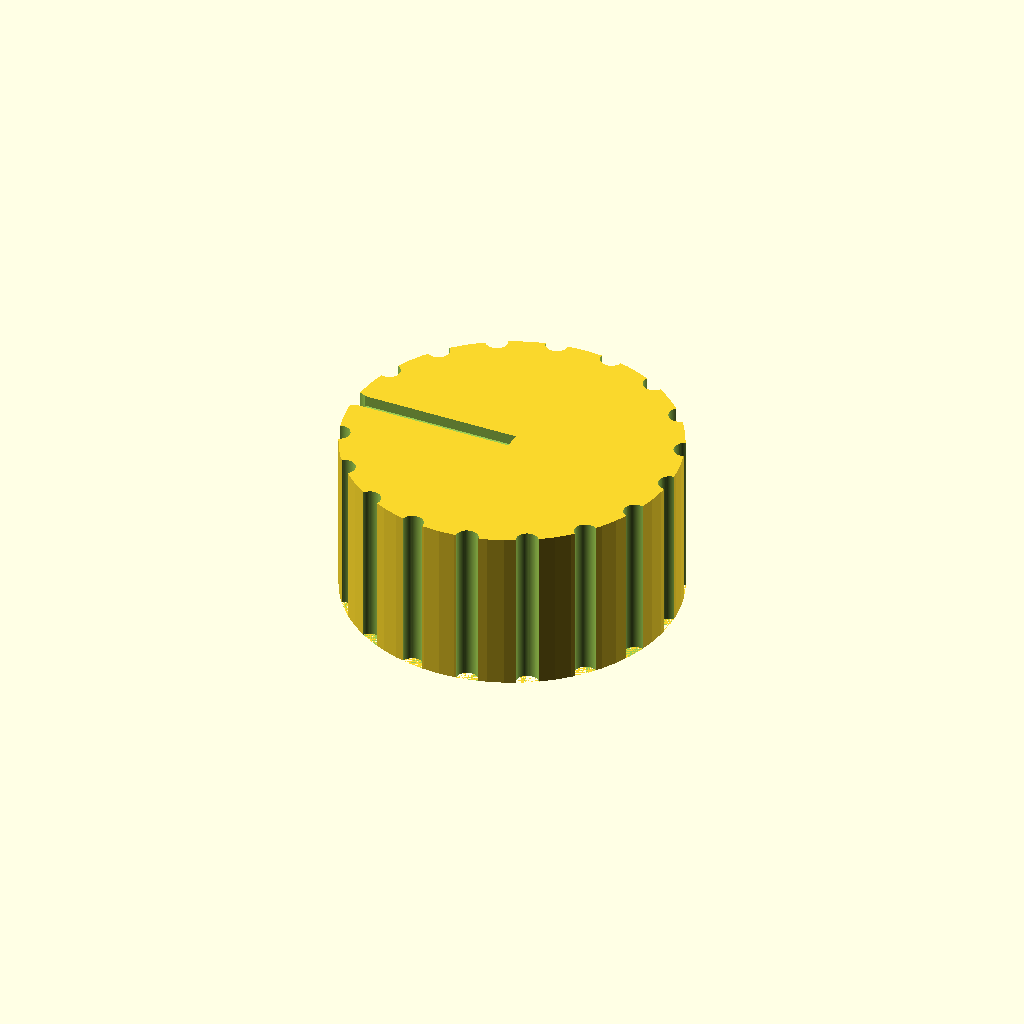
Cell 1: rendered with the file's own defaults.
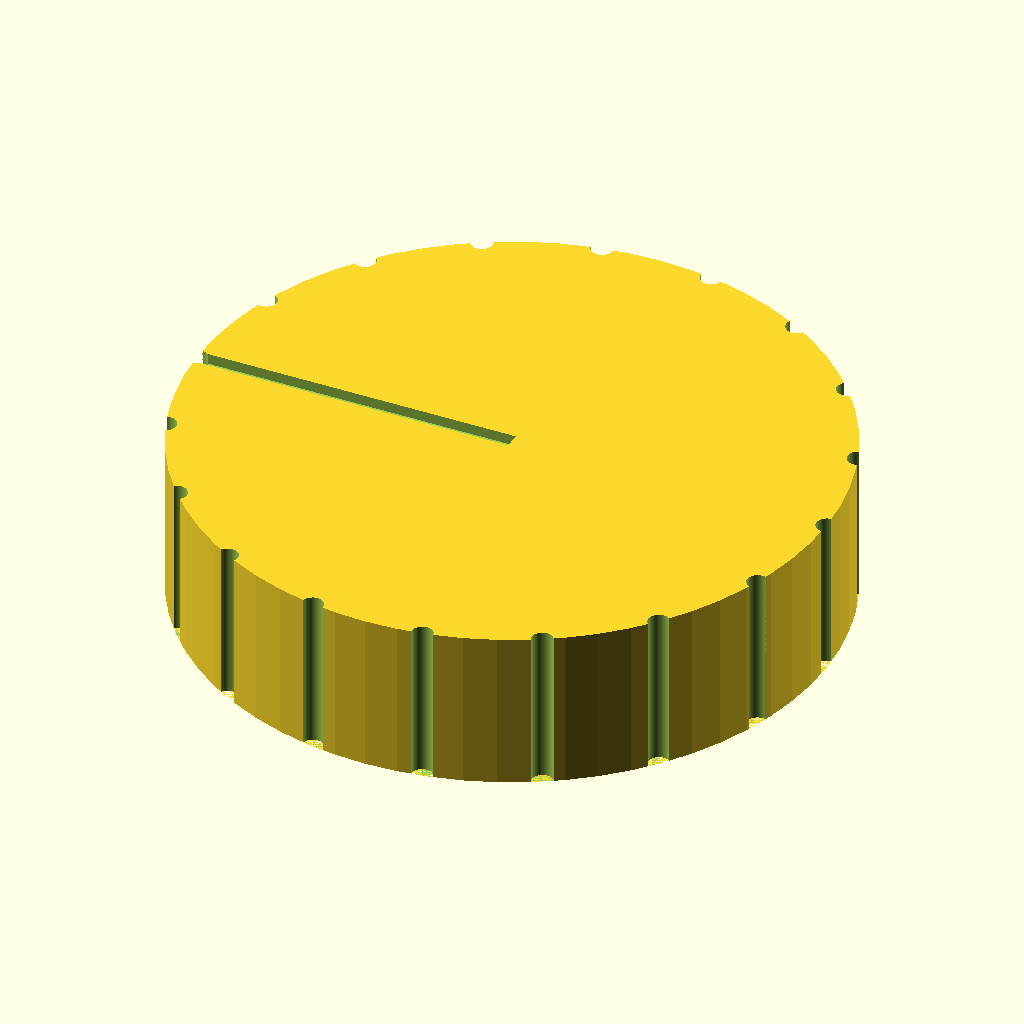
Cell 2 — knob_diameter set to 60, the other parameters unchanged.
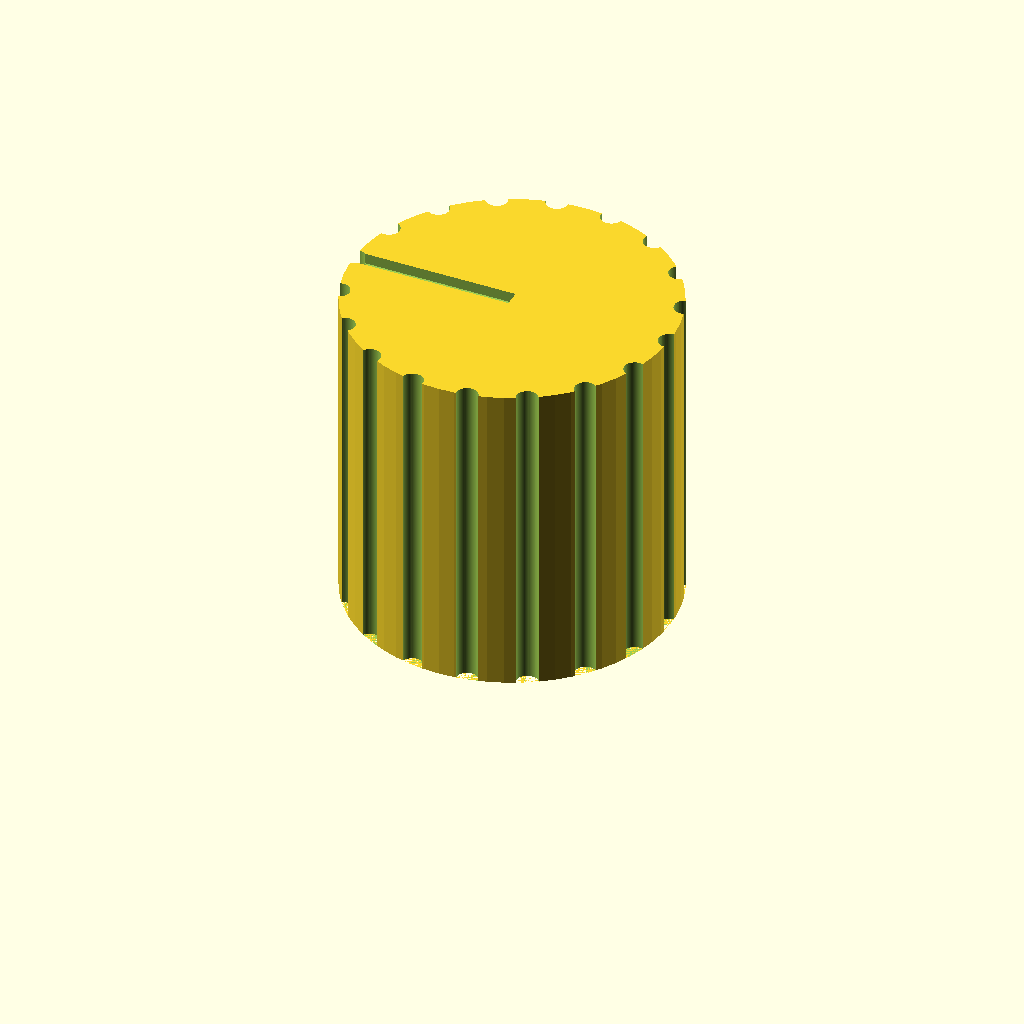
Cell 3 — knob_height set to 30, the other parameters unchanged.
One fixed orthographic camera (rotation 55°, 0°, 25°; colour scheme Cornfield) for every cell.
The OpenSCAD source (bench/results/box-gemma-h0/code/tiiny_google_gemma-4-26B-A4B-it/dshaft_knob_6mm_s1_a1.scad):
// --- Parameters ---
// Knob Dimensions
knob_diameter = 30.0;          // Total diameter of the knob
knob_height = 15.0;            // Total height of the knob

// D-Shaft Bore (Blind Bore)
bore_circle_dia = 6.2;         // Diameter of the circular part of the D-bore
bore_flat_width = 4.7;         // Distance from flat to opposite side
bore_depth = 12.0;             // How deep the D-bore goes into the knob

// Grip Grooves
num_grooves = 18;              // Number of vertical grooves
groove_dia = 2.0;              // Diameter of the half-cylinder groove

// Pointer Groove (Top Face)
pointer_width = 1.5;           // Width of the pointer groove
pointer_depth = 1.0;           // Depth of the pointer groove

// Resolution
fn_val = 64;                   // Smoothness for cylinders

// --- Calculations ---
knob_radius = knob_diameter / 2;
bore_radius = bore_circle_dia / 2;
groove_radius = groove_dia / 2;

// To create a D-shape: 
// We take a cylinder of bore_radius and subtract a cylinder of the same radius 
// that is offset so that its edge is at the desired flat position.
// The distance from center to the flat is bore_flat_width / 2.
// The offset required for the subtraction cylinder is: 
// offset = bore_radius - (bore_flat_width / 2)
bore_offset = bore_radius - (bore_flat_width / 2);

// --- Main Model ---

difference() {
    // 1. Main Knob Body
    cylinder(h = knob_height, d = knob_diameter, $fn = fn_val);

    // 2. D-Shaft Blind Bore
    // We use a union of two cylinders to create the D-shape, then subtract it.
    // However, it's cleaner to define the D-shape as a single object to subtract.
    translate([0, 0, -0.01]) {
        difference() {
            // The main circular part of the bore
            cylinder(h = bore_depth + 0.01, d = bore_circle_dia, $fn = fn_val);
            
            // The subtraction cylinder that creates the flat side
            // We offset it so the edge of the subtraction cylinder is at the flat position
            translate([bore_offset, 0, -0.01])
                cylinder(h = bore_depth + 0.02, d = bore_circle_dia, $fn = fn_val);
        }
    }

    // 3. Vertical Grip Grooves
    // 18 evenly spaced vertical grooves around the outer surface
    for (i = [0 : num_grooves - 1]) {
        angle = i * (360 / num_grooves);
        rotate([0, 0, angle])
            translate([knob_radius, 0, 0])
                // We use a cylinder of diameter 2mm, centered on the surface.
                // Since it's a half-cylinder, we use a cylinder and subtract the part outside.
                // But the prompt says "2mm diameter half-cylinder centred on the outer surface".
                // This means the center of the 2mm cylinder lies on the circumference.
                cylinder(h = knob_height + 2, d = groove_dia, $fn = fn_val);
    }

    // 4. Pointer Groove (Top Face)
    // 1.5mm wide, 1mm deep, from center to outer edge, on the same side as the flat.
    // The flat is at x = -2.35 (if we used the subtraction logic above).
    // To align with the "flat side", we rotate the pointer to the negative X axis.
    rotate([0, 0, 180]) // Align with the flat side
    translate([0, -pointer_width / 2, knob_height - pointer_depth])
        cube([knob_radius + 1, pointer_width, pointer_depth + 0.01]);
}

// Note on Grip Grooves: 
// The cylinder in the loop is centered on the edge. 
// Because it's a difference() operation, the part of the cylinder 
// inside the knob is removed, creating the groove.
Parameter table extracted from the source (name, type, default, range or options):
knob_diameter: number, default 30
knob_height: number, default 15
bore_circle_dia: number, default 6.2
bore_flat_width: number, default 4.7
bore_depth: number, default 12
num_grooves: number, default 18
groove_dia: number, default 2
pointer_width: number, default 1.5
pointer_depth: number, default 1
fn_val: number, default 64
